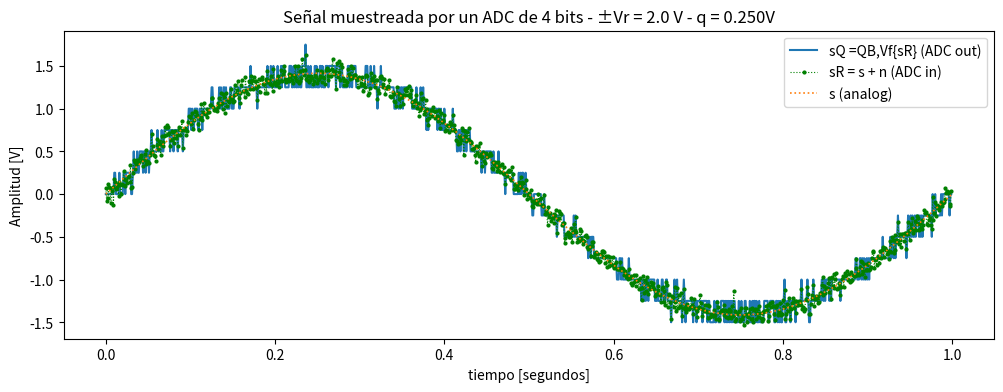
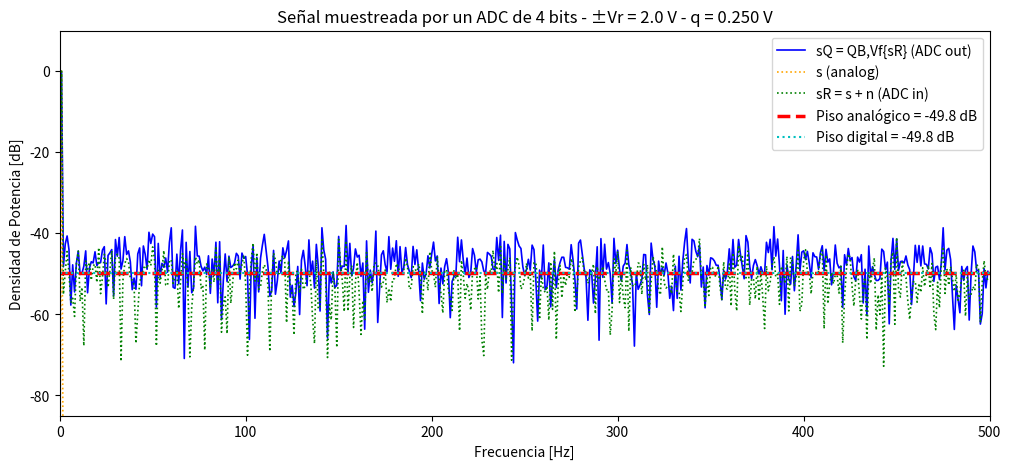
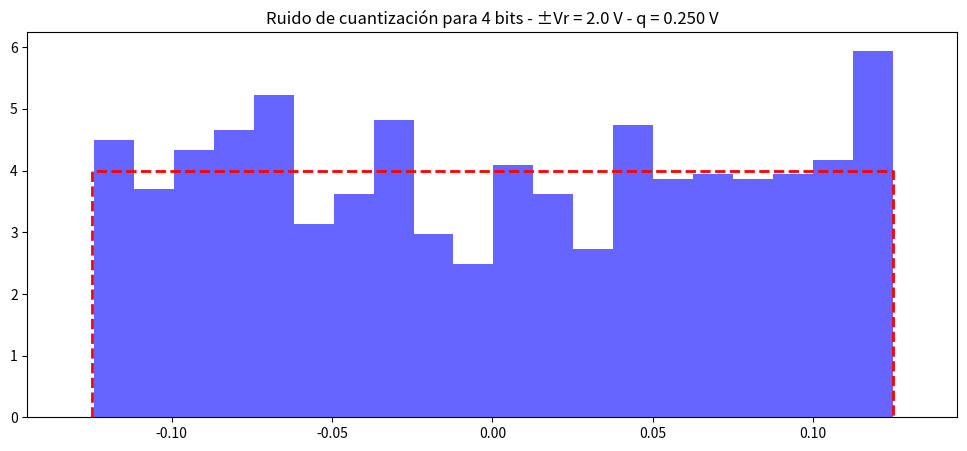
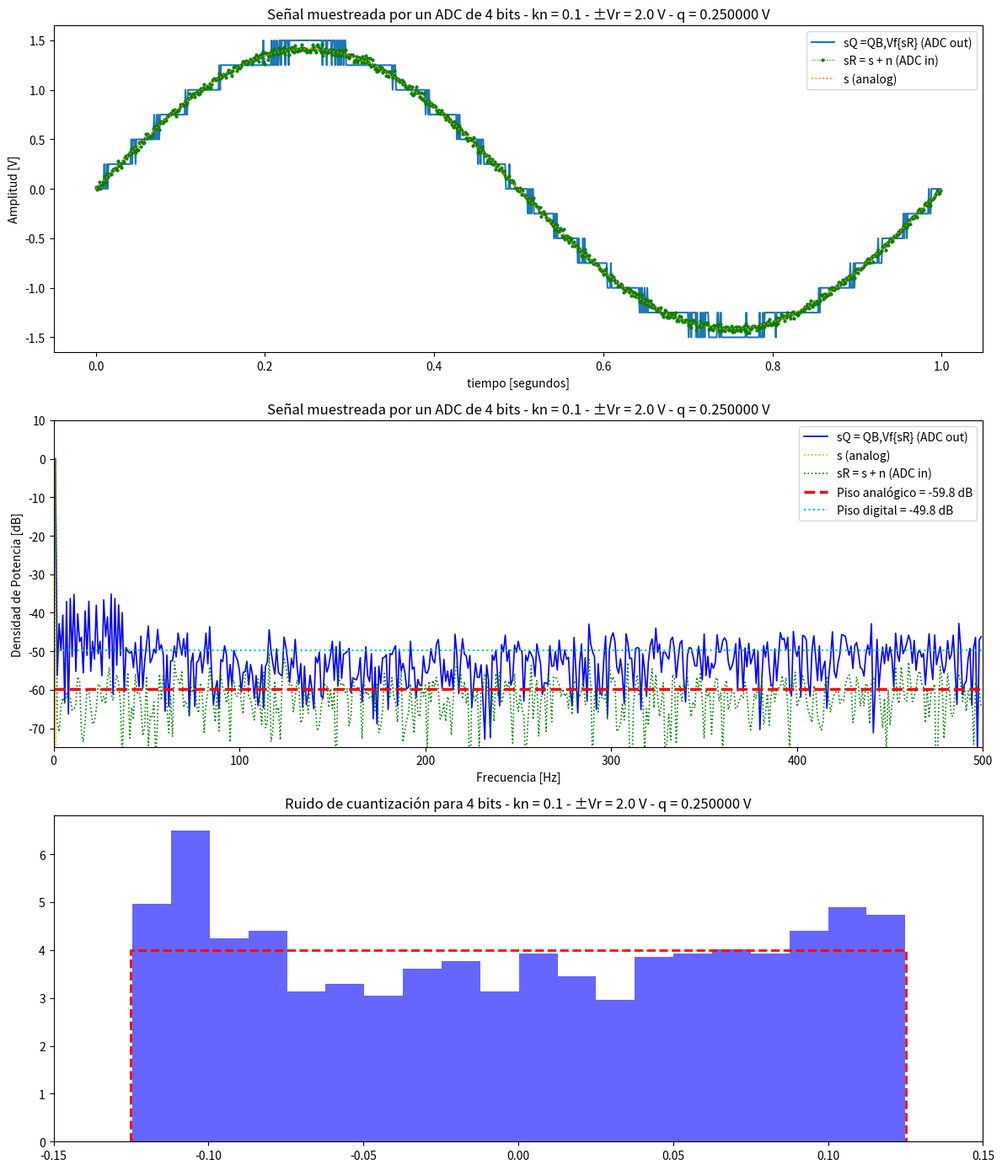
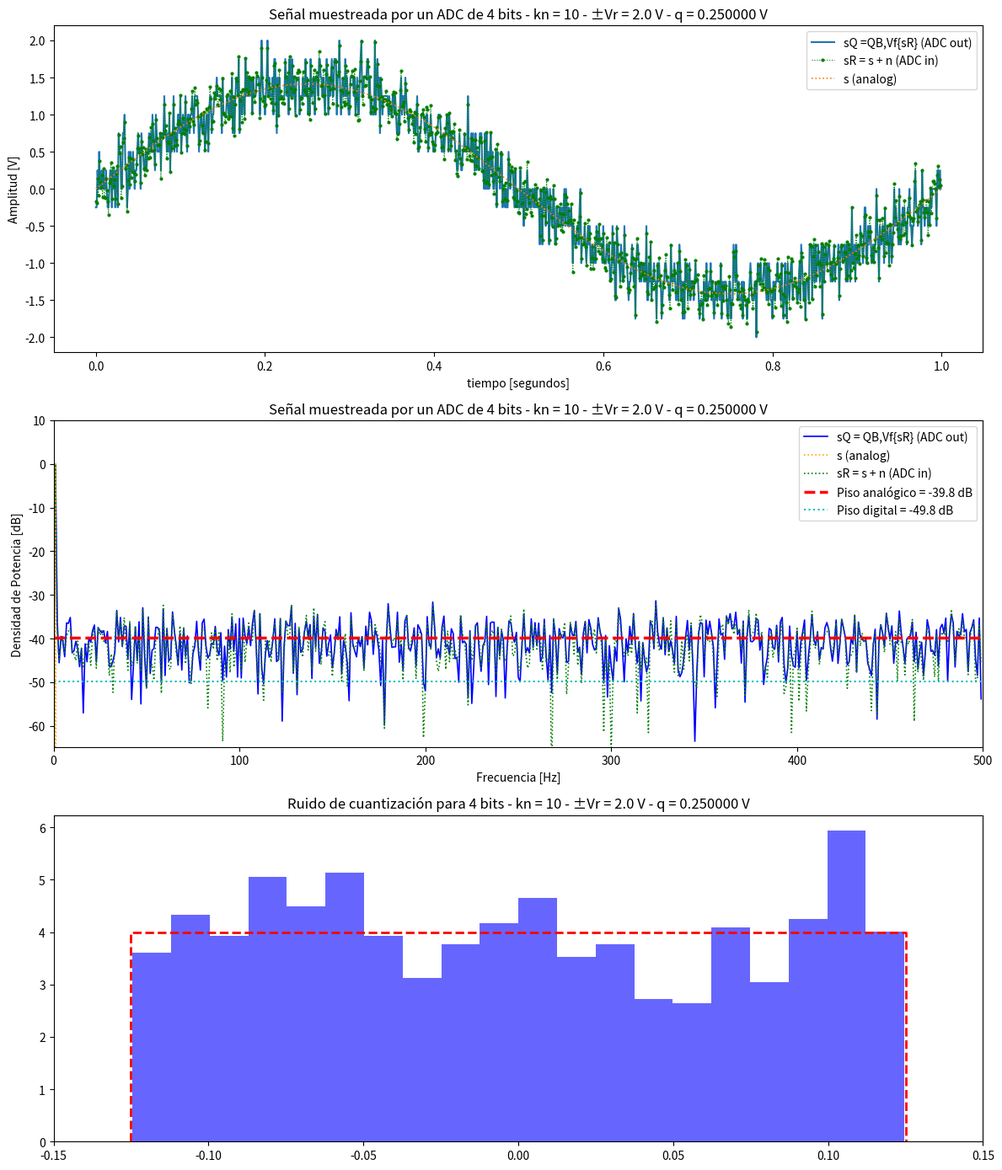
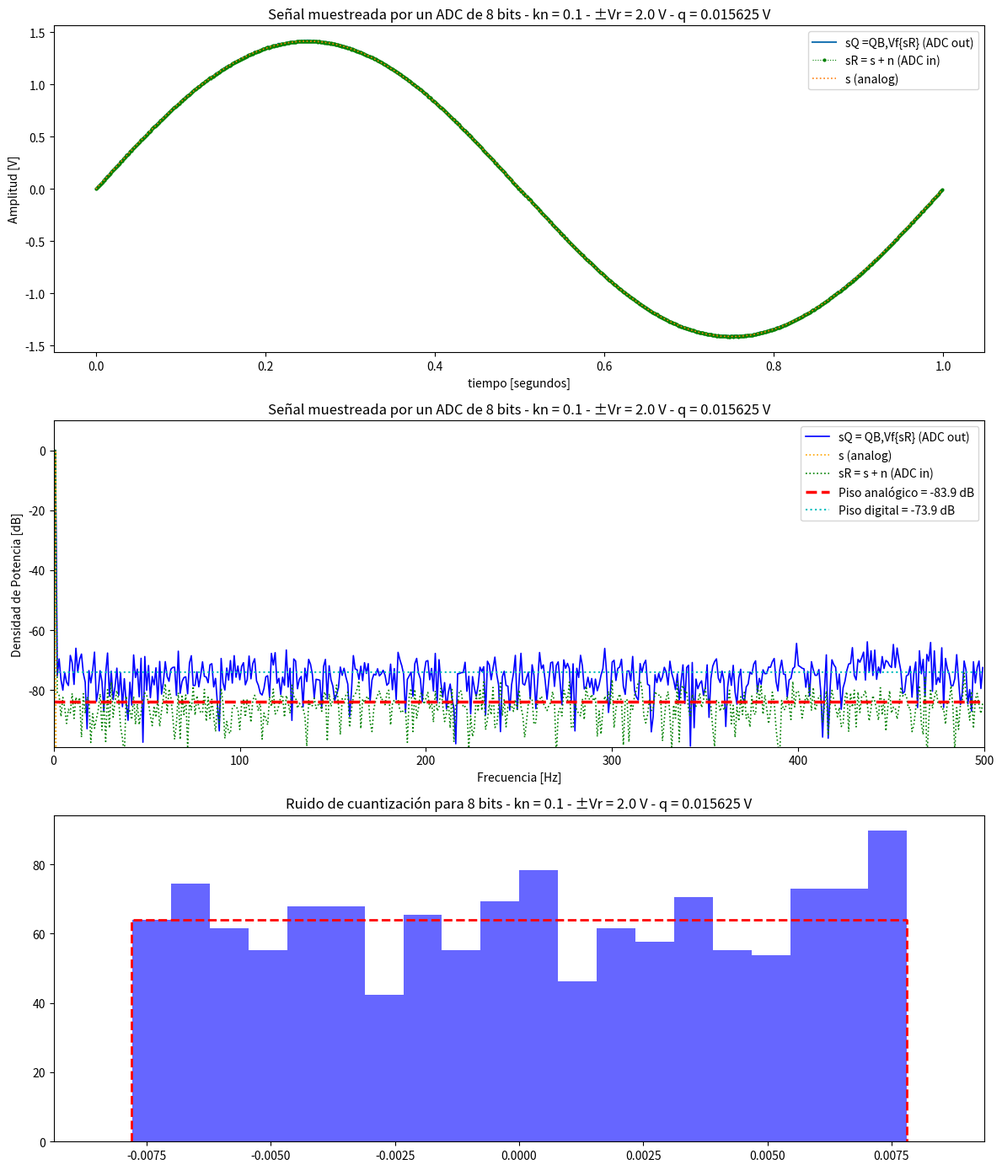
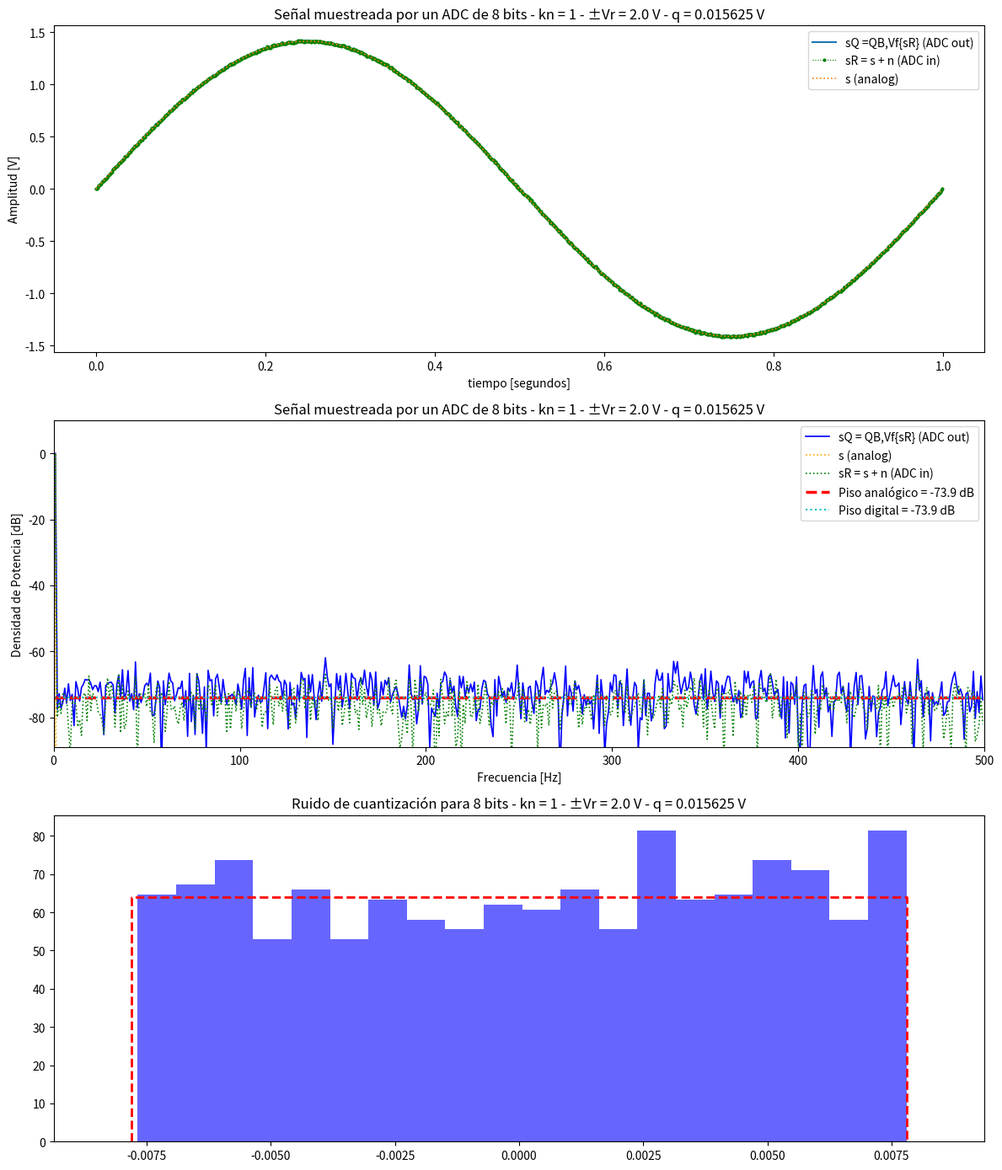
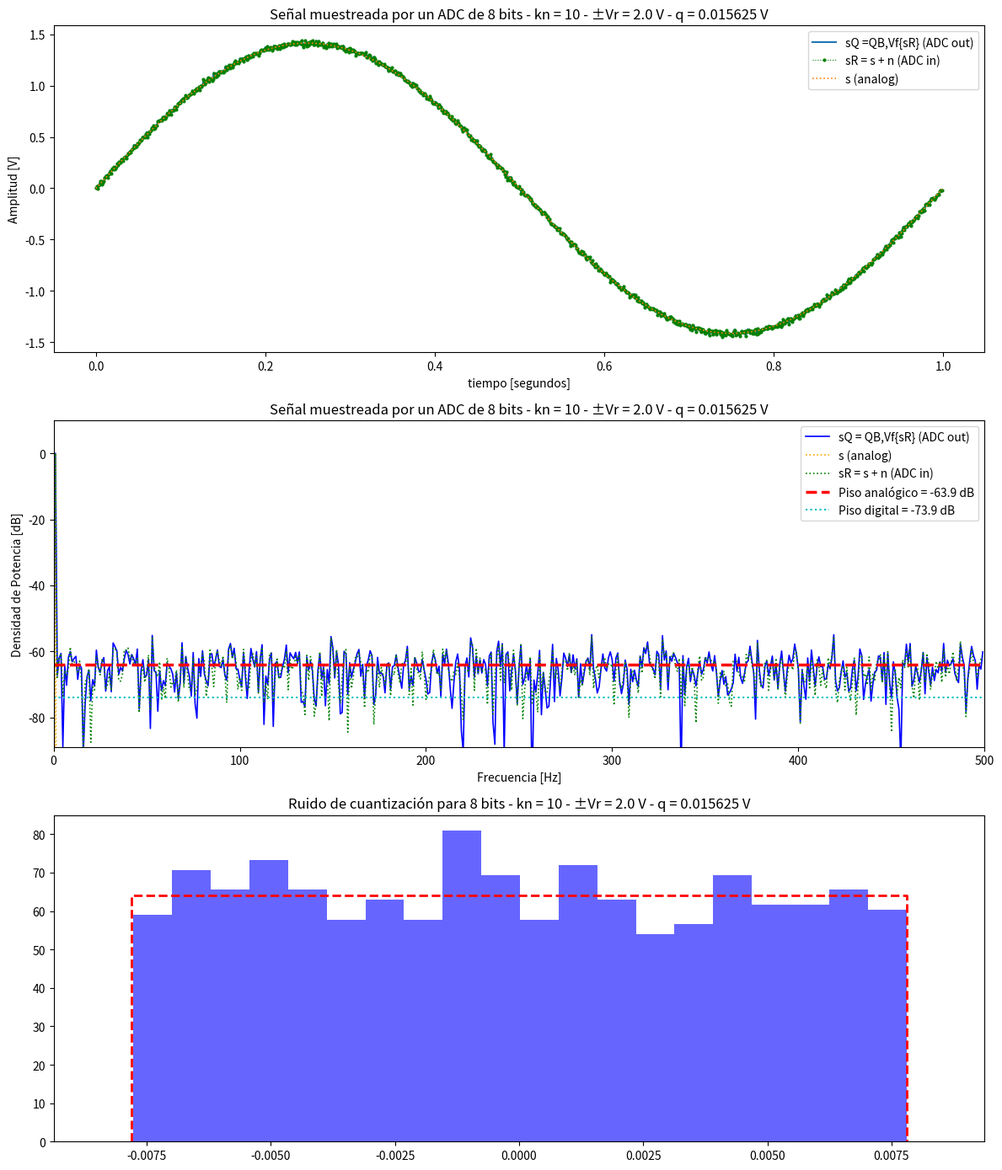
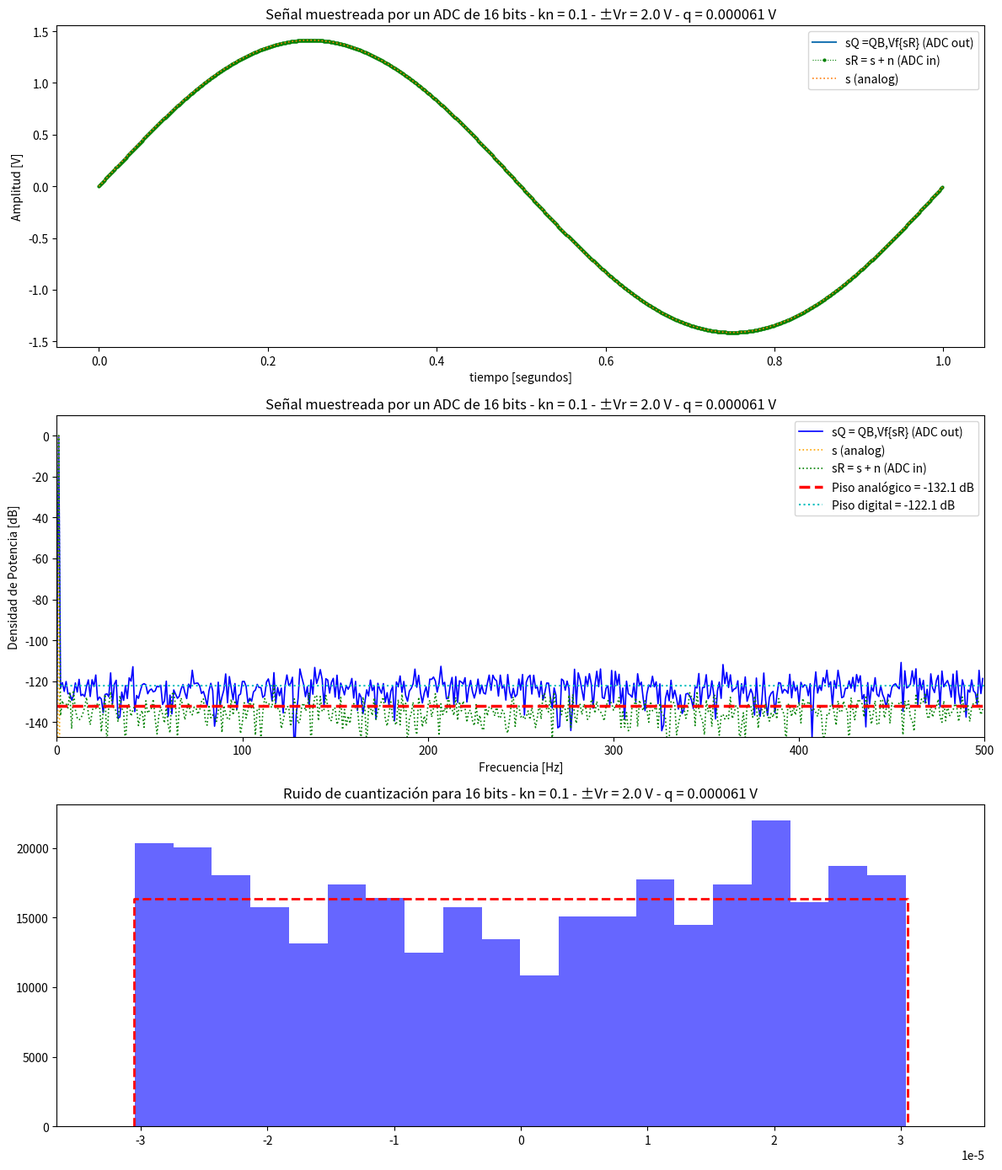
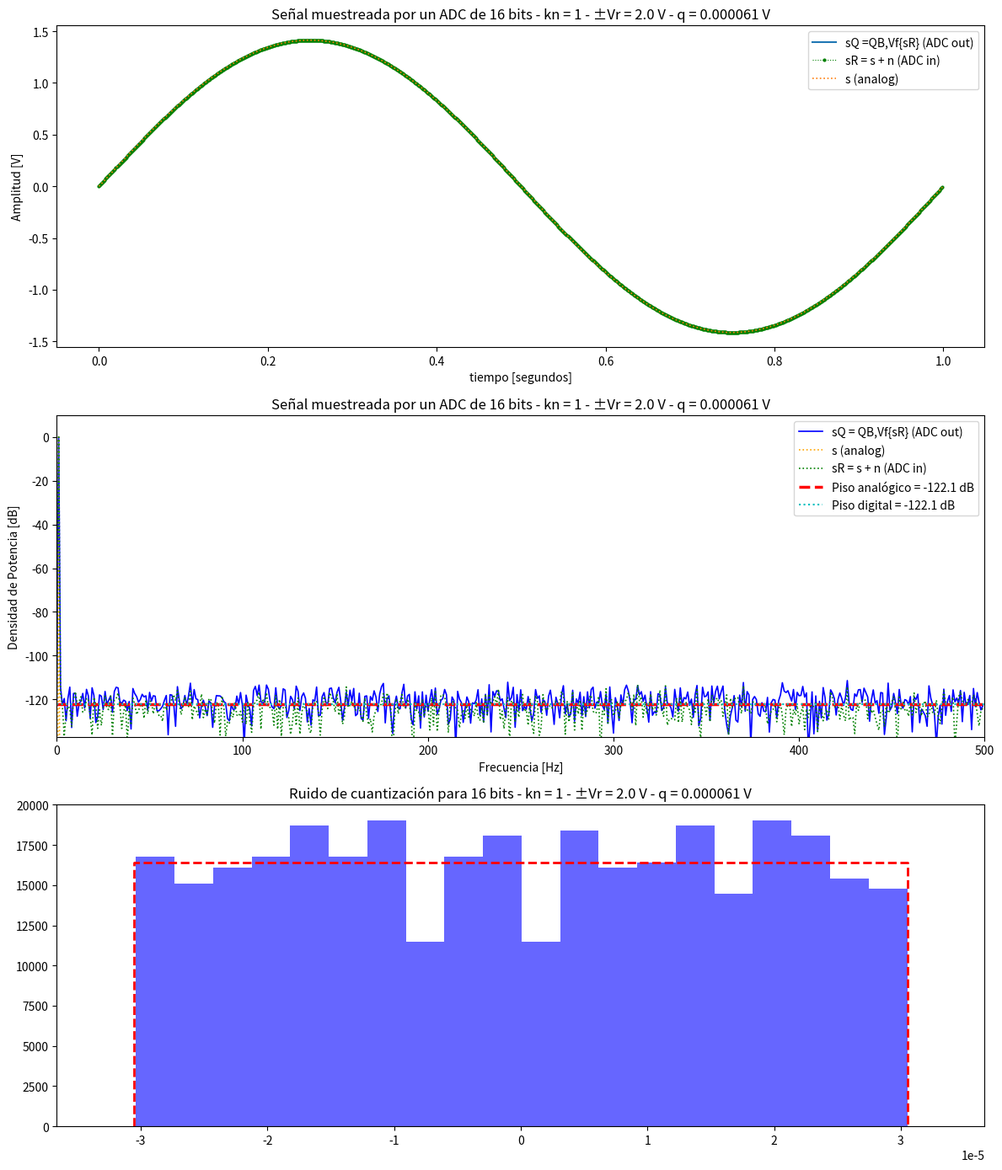
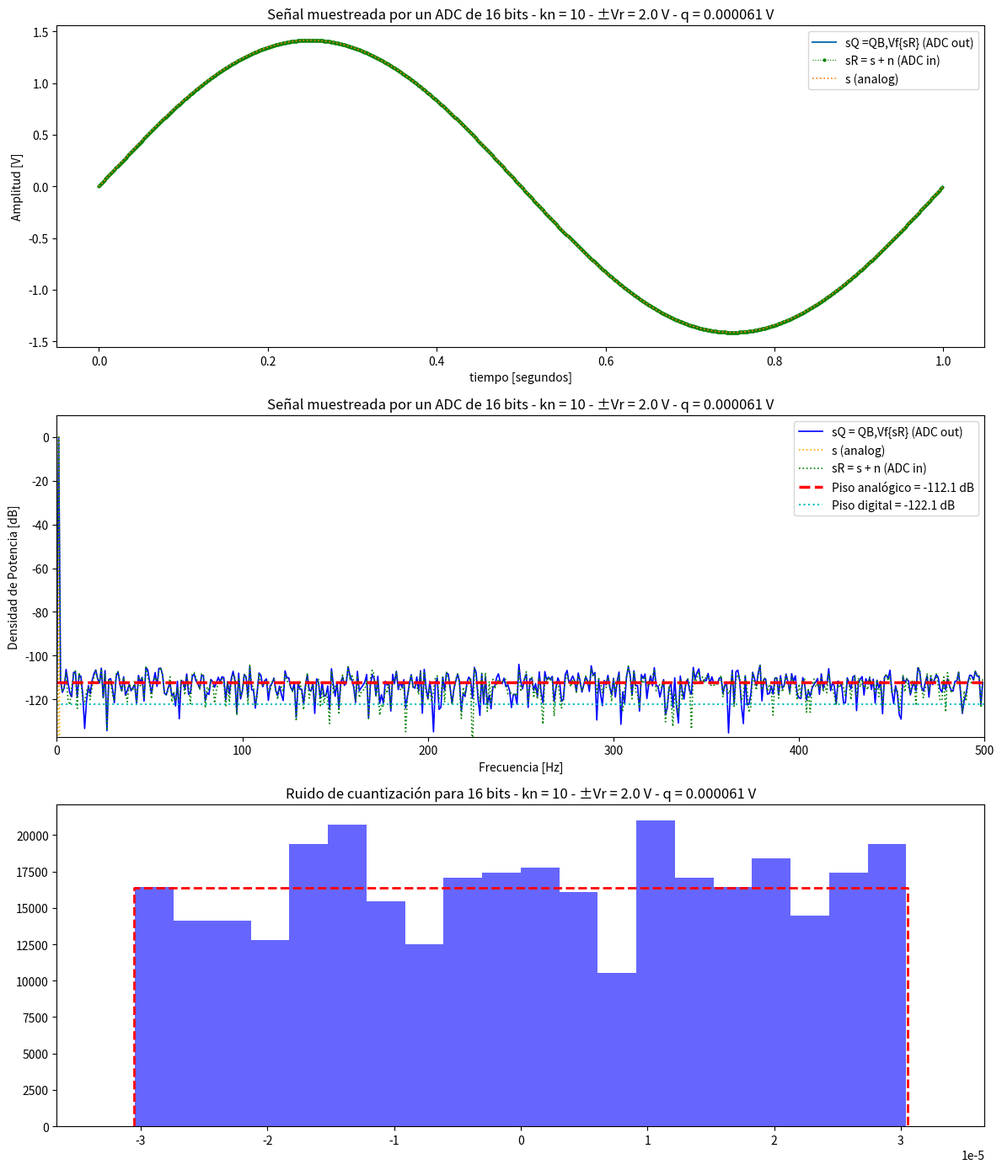

Reproduce these figures in Python, in order.
# -*- coding: utf-8 -*-
"""
Created on Sun Sep  6 21:41:34 2026

@author: Aragon
"""

#importacion de modulos
import numpy as np
import matplotlib.pyplot as plt 

#definiciones
N= 1000 #cantidad de muestras
fs=1000 #frecuencia de muestreo
ts= 1/fs #tiempo entre muestras
B= 4 #cantidad de bits
vf=2 #rango
f0= fs/N #frecuencia de la senoide
P=1 #potencia de la senoide
vmax= np.sqrt(2*P)
dc = 0
ph = 0
kn = 1  # factor de escala del ruido analogico


#funciones
def mi_funcion_sen( vmax, dc, ff, ph , N, fs):
    
    tt= np.arange(0,N) / fs
    xx= dc + vmax*np.sin(2 * np.pi * ff * tt + ph)

    return(tt, xx)

#INCISO A
tt, xx = mi_funcion_sen(vmax, dc, f0, ph, N, fs)
q = (2*vf)/(2**B) #paso de cuantizacion
Pq= (q**2)/12 #potencia de cuantizacion
Pr= kn*Pq #potencia de ruido
desvio = np.sqrt(Pr)
ruido = np.random.normal(0, desvio, N)
#senal
ruido_xx = xx + ruido
ruido_xx_q = q * np.round(ruido_xx / q) #cuantizacion


#grafico
plt.figure(figsize=(12 , 4))
plt.plot(tt, ruido_xx_q, label="sQ =QB,Vf{sR} (ADC out)")
plt.plot(tt, ruido_xx, 'g:o', markersize=2, linewidth=0.8, label= "sR = s + n (ADC in)")
plt.plot(tt, xx, ':',linewidth=1.2, label= "s (analog)")
plt.title(f'Señal muestreada por un ADC de {B} bits - ±Vr = {vf:.1f} V - q = {q:.3f}V')
plt.xlabel("tiempo [segundos]")
plt.ylabel("Amplitud [V]")
plt.legend()
plt.show()

#vector de frecuencias
ff_vec = np.fft.fftfreq(N, 1/fs)
ff_vec = ff_vec[:N//2] #me quedo con las frecuencias positivas hasta Nyquist

#espectros
#senal
XX = np.fft.fft(xx)/N
XX= XX[:N//2] #mismo tamano que el vector de frecuencias
PXX_mod = 2 * (np.abs(XX)**2)
PXX_mod_db = 10 * np.log10(PXX_mod + 1e-12)
#senal con ruido
R_XX = np.fft.fft(ruido_xx)/N
R_XX= R_XX[:N//2] #mismo tamano que el vector de frecuencias
PR_XX_mod = 2 * (np.abs(R_XX)**2)
PR_XX_mod_db = 10 * np.log10(PR_XX_mod + 1e-12)
#senal con ruido cuantizada
R_XX_Q = np.fft.fft(ruido_xx_q)/N
R_XX_Q= R_XX_Q[:N//2] #mismo tamano que el vector de frecuencias
PR_XX_Q_mod = 2 * (np.abs(R_XX_Q)**2)
PR_XX_Q_mod_db = 10 * np.log10(PR_XX_Q_mod + 1e-12)

#pisos de ruido
piso_analogico = 10 * np.log10(Pr/(N/2) + 1e-12)
piso_digital = 10 * np.log10(Pq/(N/2) + 1e-12)

print("Piso analogico:", piso_analogico, "dB")
print("Piso digital:", piso_digital, "dB")

#graficos
plt.figure(figsize=(12,5))

plt.plot(ff_vec, PR_XX_Q_mod_db, color='b', linewidth=1.2,
         label="sQ = QB,Vf{sR} (ADC out)")

plt.plot(ff_vec, PXX_mod_db, color='orange', linestyle=':', linewidth=1.2,
         label="s (analog)")

plt.plot(ff_vec, PR_XX_mod_db, color='g', linestyle=':',linewidth=1.2,
         label="sR = s + n (ADC in)")

plt.axhline(piso_analogico, color='r', linestyle='--',linewidth=2.5,
            label=f"Piso analógico = {piso_analogico:.1f} dB")

plt.axhline(piso_digital, color='c', linestyle=':', linewidth=1.5,
            label=f"Piso digital = {piso_digital:.1f} dB")

plt.title(f'Señal muestreada por un ADC de {B} bits - ±Vr = {vf:.1f} V - q = {q:.3f} V')
plt.xlabel("Frecuencia [Hz]")
plt.ylabel("Densidad de Potencia [dB]")
plt.xlim(0, fs/2)
plt.ylim(-85, 10)
plt.legend()
plt.show()


# histograma
eq = ruido_xx_q - ruido_xx #error ruido de cuantizacion

#grafico
plt.figure(figsize=(12,5))

plt.hist(eq, bins=20, density=True,
         color='b', alpha=0.6)

#distribucion uniforme teorica
plt.plot([-q/2, -q/2, q/2, q/2],
         [0, 1/q, 1/q, 0],
         color='r', linestyle='--', linewidth=2)

plt.title(f'Ruido de cuantización para {B} bits - ±Vr = {vf:.1f} V - q = {q:.3f} V')
plt.xlim(-q/2 - 0.02, q/2 + 0.02)
plt.show()


#INCISO B
#para no tener que copiar el codigo repetidas veces voy a hacer un for que pase por todos los valores
valores_B = [4, 8, 16]
valores_kn = [0.1, 1, 10]

for B in valores_B:
    for kn in valores_kn:
        if B == 4 and kn == 1: #este caso ya lo hice en el inciso A
           continue
        print("B =", B, "- kn =", kn)
        
        tt, xx = mi_funcion_sen(vmax, dc, f0, ph, N, fs)
        q = (2*vf)/(2**B) #paso de cuantizacion
        Pq= (q**2)/12 #potencia de cuantizacion
        Pr= kn*Pq #potencia de ruido
        desvio = np.sqrt(Pr)
        ruido = np.random.normal(0, desvio, N)
        #senal
        ruido_xx = xx + ruido
        ruido_xx_q = q * np.round(ruido_xx / q) #cuantizacion
        #vector de frecuencias
        ff_vec = np.fft.fftfreq(N, 1/fs)
        ff_vec = ff_vec[:N//2] #me quedo con las frecuencias positivas hasta Nyquist
        #espectros
        #senal
        XX = np.fft.fft(xx)/N
        XX= XX[:N//2] #mismo tamano que el vector de frecuencias
        PXX_mod = 2 * (np.abs(XX)**2)
        PXX_mod_db = 10 * np.log10(PXX_mod + 1e-30)
        #senal con ruido
        R_XX = np.fft.fft(ruido_xx)/N
        R_XX= R_XX[:N//2] #mismo tamano que el vector de frecuencias
        PR_XX_mod = 2 * (np.abs(R_XX)**2)
        PR_XX_mod_db = 10 * np.log10(PR_XX_mod + 1e-30)
        #senal con ruido cuantizada
        R_XX_Q = np.fft.fft(ruido_xx_q)/N
        R_XX_Q= R_XX_Q[:N//2] #mismo tamano que el vector de frecuencias
        PR_XX_Q_mod = 2 * (np.abs(R_XX_Q)**2)
        PR_XX_Q_mod_db = 10 * np.log10(PR_XX_Q_mod + 1e-30)

        #pisos de ruido
        piso_analogico = 10 * np.log10(Pr/(N/2))
        piso_digital = 10 * np.log10(Pq/(N/2))

        print("Piso analogico:", piso_analogico, "dB")
        print("Piso digital:", piso_digital, "dB")
        
        eq = ruido_xx_q - ruido_xx #error ruido de cuantizacion

        #graficos
        plt.figure(figsize=(12,14))
        
        #senal
        plt.subplot(3,1,1)
        plt.plot(tt, ruido_xx_q, label="sQ =QB,Vf{sR} (ADC out)")
        plt.plot(tt, ruido_xx, 'g:o', markersize=2, linewidth=0.8, label= "sR = s + n (ADC in)")
        plt.plot(tt, xx, ':',linewidth=1.2, label= "s (analog)")
        plt.title(f'Señal muestreada por un ADC de {B} bits - kn = {kn} - ±Vr = {vf:.1f} V - q = {q:.6f} V')
        plt.xlabel("tiempo [segundos]")
        plt.ylabel("Amplitud [V]")
        plt.legend()
        
        # espectros
        plt.subplot(3,1,2)
        plt.plot(ff_vec, PR_XX_Q_mod_db, color='b', linewidth=1.2,
                 label="sQ = QB,Vf{sR} (ADC out)")

        plt.plot(ff_vec, PXX_mod_db, color='orange', linestyle=':', linewidth=1.2,
                 label="s (analog)")

        plt.plot(ff_vec, PR_XX_mod_db, color='g', linestyle=':',linewidth=1.2,
                 label="sR = s + n (ADC in)")

        plt.axhline(piso_analogico, color='r', linestyle='--',linewidth=2.5,
                    label=f"Piso analógico = {piso_analogico:.1f} dB")

        plt.axhline(piso_digital, color='c', linestyle=':', linewidth=1.5,
                    label=f"Piso digital = {piso_digital:.1f} dB")

        plt.title(f'Señal muestreada por un ADC de {B} bits - kn = {kn} - ±Vr = {vf:.1f} V - q = {q:.6f} V')
        plt.xlabel("Frecuencia [Hz]")
        plt.ylabel("Densidad de Potencia [dB]")
        plt.xlim(0, fs/2)
        plt.ylim(min(piso_analogico, piso_digital)-15, 10)
        plt.legend()
        
        # histograma
        plt.subplot(3,1,3)
        plt.hist(eq, bins=20, density=True,
                 color='b', alpha=0.6)

        #distribucion uniforme teorica
        plt.plot([-q/2, -q/2, q/2, q/2],
                 [0, 1/q, 1/q, 0],
                 color='r', linestyle='--', linewidth=2)

        plt.title(f'Ruido de cuantización para {B} bits - kn = {kn} - ±Vr = {vf:.1f} V - q = {q:.6f} V')
        plt.xlim(-0.6*q, 0.6*q)

        plt.tight_layout()
        plt.show()
        
